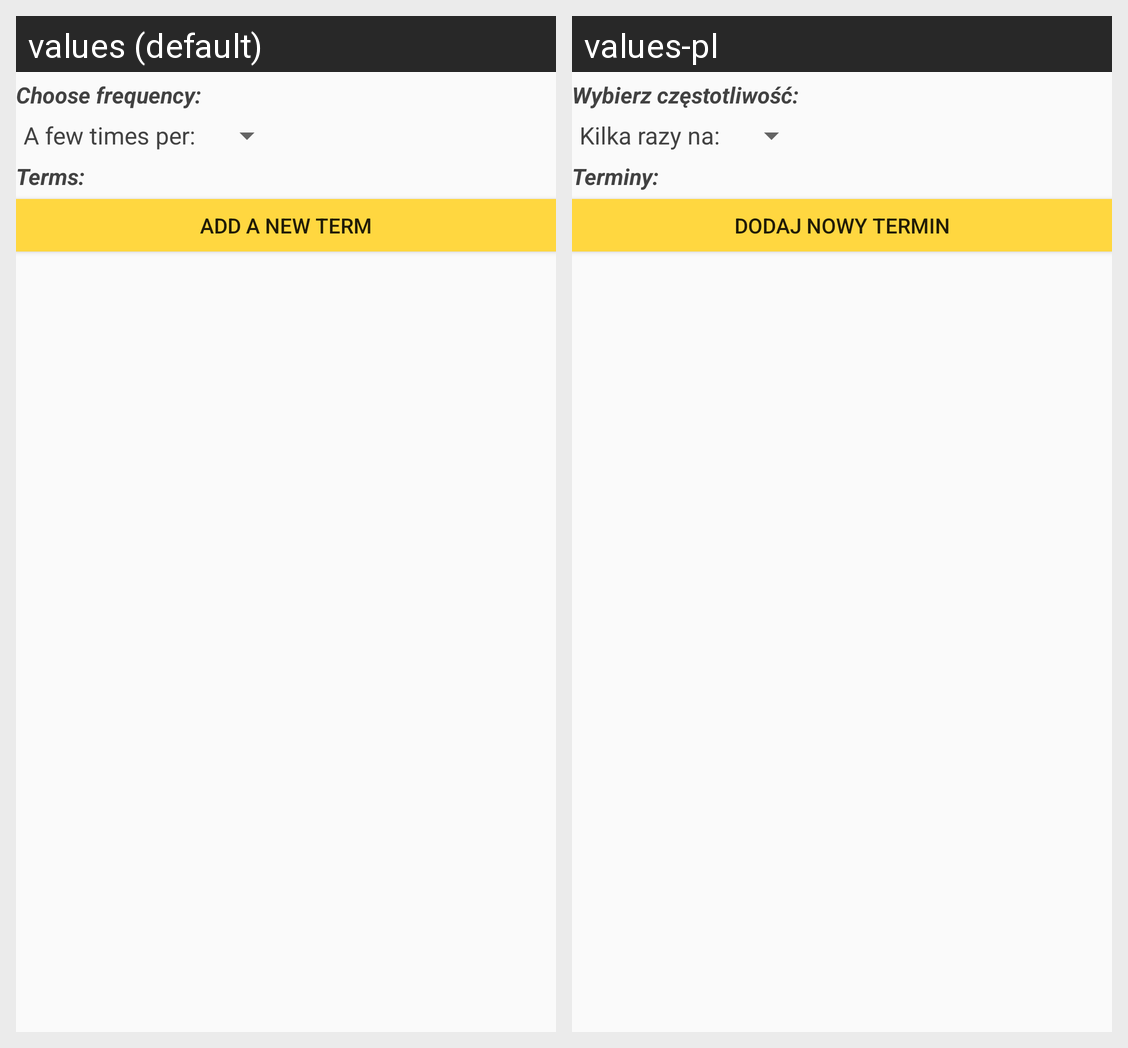

Here is an Android app screen in its default locale and in the app's own translations. Write out the translated-string differences for the strings that appear on this screen.
Android screen res/layout/fragment_regular_dosage.xml rendered under 2 locales, left to right: values (default), values-pl. Device: Nexus 5 (rendered at 1080×1920; each locale shown at half size, 540×960, under a caption strip naming it); theme AppTheme.
Strings drawn on this screen, with the default value and each locale's value (text and hints the layout hard-codes, and strings that could not be matched under every locale, appear in the picture but are not listed):

chooseFrequency
  values: Choose frequency:
  values-pl: Wybierz częstotliwość:

FewTimesPer
  values: A few times per:
  values-pl: Kilka razy na:

terms
  values: Terms:
  values-pl: Terminy:

addANewTerm
  values: ADD A NEW TERM
  values-pl: DODAJ NOWY TERMIN
